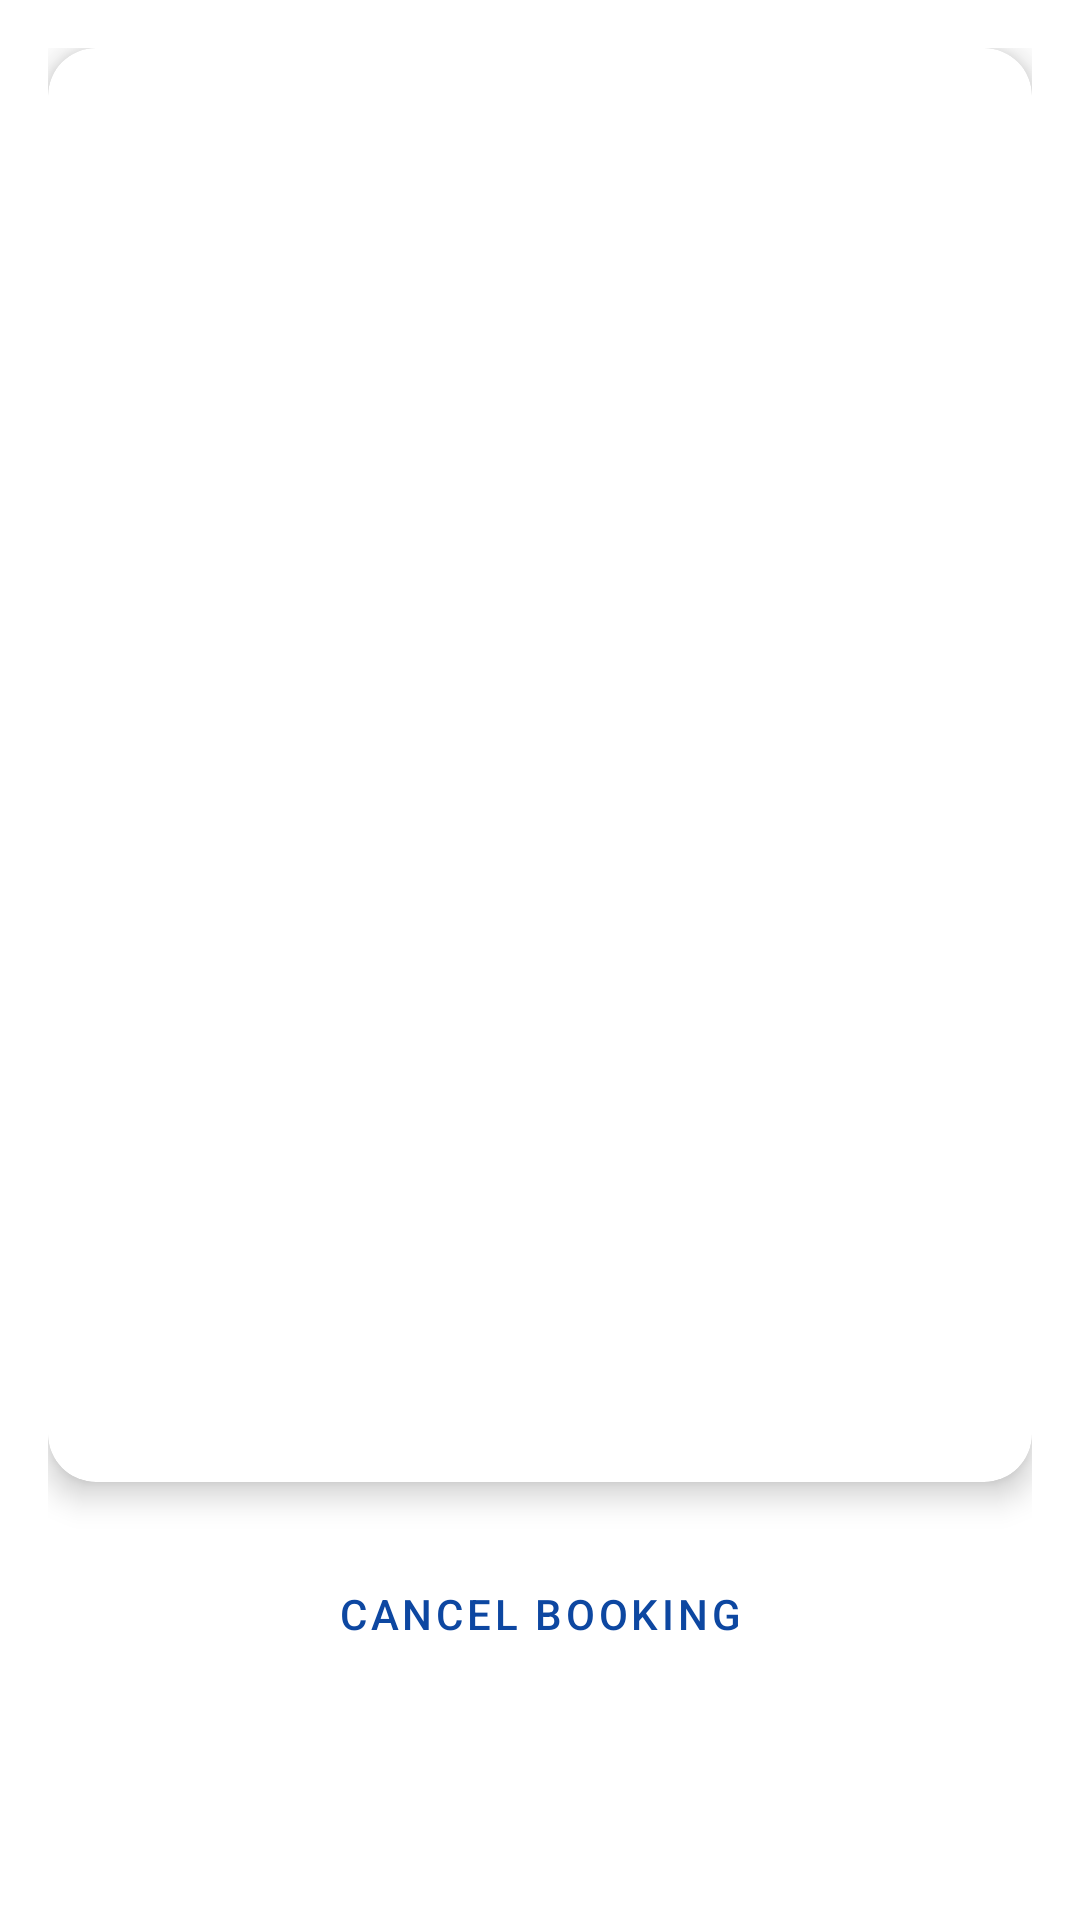

Reconstruct the res/layout file that produces this screen, plus the resources it refers to.
<!-- AndroidManifest.xml: application theme Theme.UnifiedTicket -->
<!-- res/layout/activity_ticket.xml -->
<?xml version="1.0" encoding="utf-8"?>
<ScrollView xmlns:android="http://schemas.android.com/apk/res/android"
    xmlns:app="http://schemas.android.com/apk/res-auto"
    android:layout_width="match_parent" android:layout_height="match_parent">

    <LinearLayout
        android:layout_width="match_parent" android:layout_height="wrap_content"
        android:orientation="vertical" android:padding="16dp">

        <com.google.android.material.card.MaterialCardView
            android:layout_width="match_parent" android:layout_height="wrap_content"
            app:cardCornerRadius="16dp" app:cardElevation="6dp">

            <LinearLayout
                android:layout_width="match_parent" android:layout_height="wrap_content"
                android:orientation="vertical" android:gravity="center_horizontal"
                android:padding="20dp">

                <TextView android:id="@+id/tvStatus"
                    android:layout_width="wrap_content" android:layout_height="wrap_content"
                    android:textSize="14sp" android:textStyle="bold" />
                <TextView android:id="@+id/tvRef"
                    android:layout_width="wrap_content" android:layout_height="wrap_content"
                    android:layout_marginTop="4dp" android:textSize="22sp" android:textStyle="bold" />

                <ImageView android:id="@+id/ivQr"
                    android:layout_width="200dp" android:layout_height="200dp"
                    android:layout_marginTop="12dp" android:contentDescription="Ticket QR code" />

                <TextView android:id="@+id/tvTitle"
                    android:layout_width="wrap_content" android:layout_height="wrap_content"
                    android:layout_marginTop="16dp" android:gravity="center"
                    android:textSize="18sp" android:textStyle="bold" />
                <TextView android:id="@+id/tvRoute"
                    android:layout_width="wrap_content" android:layout_height="wrap_content"
                    android:layout_marginTop="4dp" android:gravity="center" />
                <TextView android:id="@+id/tvDateTime"
                    android:layout_width="wrap_content" android:layout_height="wrap_content"
                    android:layout_marginTop="2dp" />
                <TextView android:id="@+id/tvSeats"
                    android:layout_width="wrap_content" android:layout_height="wrap_content"
                    android:layout_marginTop="10dp" android:textStyle="bold" />
                <TextView android:id="@+id/tvAmount"
                    android:layout_width="wrap_content" android:layout_height="wrap_content"
                    android:layout_marginTop="2dp" />
                <TextView android:id="@+id/tvPayment"
                    android:layout_width="wrap_content" android:layout_height="wrap_content"
                    android:layout_marginTop="2dp" />
                <TextView android:id="@+id/tvBookedAt"
                    android:layout_width="wrap_content" android:layout_height="wrap_content"
                    android:layout_marginTop="2dp" android:textSize="12sp" />
            </LinearLayout>
        </com.google.android.material.card.MaterialCardView>

        <Button android:id="@+id/btnCancel"
            style="@style/Widget.MaterialComponents.Button.OutlinedButton"
            android:layout_width="match_parent" android:layout_height="56dp"
            android:layout_marginTop="16dp" android:text="Cancel booking" />
    </LinearLayout>
</ScrollView>
<!-- resources referenced by this layout -->
<resources>
  <style name="Theme.UnifiedTicket" parent="Theme.MaterialComponents.Light.DarkActionBar">
          <item name="colorPrimary">@color/colorPrimary</item>
          <item name="colorPrimaryVariant">@color/colorPrimaryDark</item>
          <item name="colorOnPrimary">@color/white</item>
          <item name="colorSecondary">@color/colorAccent</item>
          <item name="colorOnSecondary">@color/white</item>
      </style>
  <color name="colorPrimary">#0D47A1</color>
  <color name="colorPrimaryDark">#002171</color>
  <color name="white">#FFFFFF</color>
  <color name="colorAccent">#FF6F00</color>
</resources>
